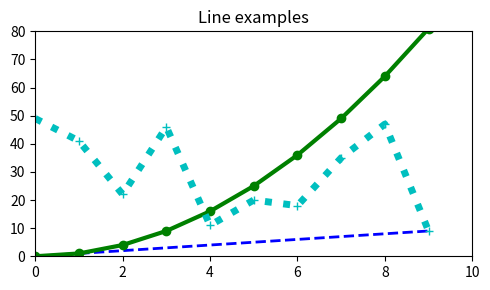

This figure's Python source:
#!/usr/bin/env python
# coding: utf-8

# In[2]:


import matplotlib.pyplot as plt
import numpy as np


# In[3]:


x = np.arange(10)
y1 = np.arange(10)
y2 = np.arange(10)**2
y3 = np.random.choice(50, size=10)


# In[6]:


plt.figure(figsize=(5,3))           				# 그림 객체 생성 - 그래프 크기(단위inch)
plt.plot(x, y1, 'b--', linewidth=2)					# 선 스타일 지정 – 파란색, 파선
plt.plot(x, y2, 'go-', linewidth=3)					# 녹색, 원 마크, 실선
plt.plot(x, y3, 'c+:', linewidth=5)					# 청록색, +마크, 점선
plt.title("Line examples")    						# 그래프 제목
plt.axis([0,10, 0,80])								# 축 범위
plt.tight_layout()
plt.savefig(fname="sample.png", dpi=300)			# 그림 저장
plt.show()


# In[ ]:




